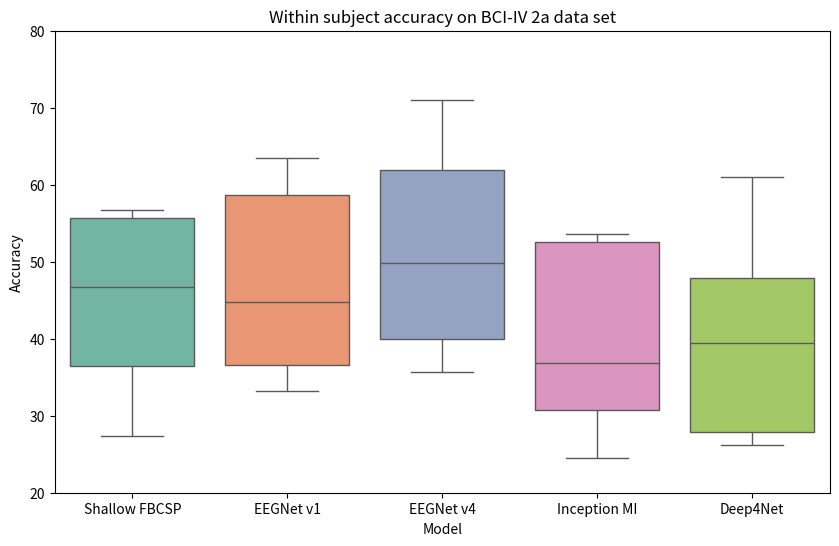
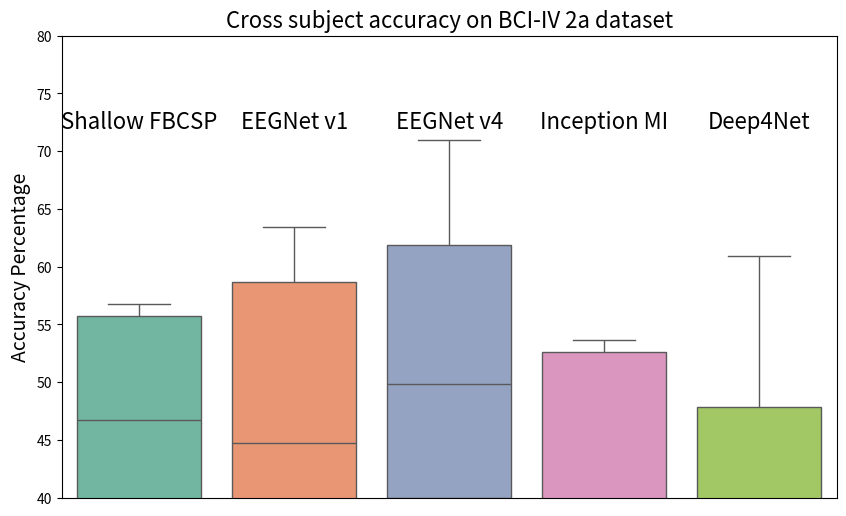

These figures' Python source, in order:
import pandas as pd
import seaborn as sns
import matplotlib.pyplot as plt

import numpy as np

# Assuming you have your data in 2D arrays: accuracies, standard_deviations
models = ['Shallow FBCSP', 'EEGNet v1', 'EEGNet v4', 'Inception MI', 'Deep4Net']
subjects = ['Subject1', 'Subject2', 'Subject3', 'Subject4', 'Subject5', 'Subject6', 'Subject7', 'Subject8', 'Subject9']

# #cross
# accuracies = np.array([[61.30, 62.291, 67.62,51.11 , 56.64], [46.97,51.336,54.04,40.67,46.441],[73.4722,71.14,71.57,60.034,73.4201],[51.19,50.85,53.81,42.70,50.72],[55.468,56.163,60.71,41.73,57.5],[54.28,58.055,57.482,42.91,53.50],[69.04,66.89,68.64,57.361,65.83],[70.41,69.40,69.94,59.79,63.78],[62.06,59.93,63.75,51.78,59.21] ]) # replace with your actual 2D array
# standard_deviations = np.array([[1.48,4.96,1.10,1.91,2.11],[1.31,2.69,1.63,2.05,2.22],[1.19,2.14,2.07,3.51,1.79],[1.88,2.02,2.08,1.79,0.94],[3.23,1.85,1.941,3.79,1.83],[1.86,3.25,3.20,1.75,1.32],[1.41,1.96,2.81,2.44,1.49],[1.20,2.89,2.03,1.930,2.30],[1.37,1.44,1.06,3.20,1.55]]) # replace with your actual 2D array

# within
accuracies = np.array([[56.72,54.13,61.89,47.49,51.98], [27.41,36.03,37.5,24.48,27.84],[55.77,61.29,70.94,53.62,47.84],[43.53,44.74,49.82,33.70,39.39],[31.89,36.55,35.68,30.68,29.05],[36.46,33.18,40.00,28.70,27.67],[46.72,40.25,43.18,36.81,26.20 ],[47.93,58.62,61.63,52.58,41.03],[55.68,63.44,68.27,53.27,60.94]]) # replace with your actual 2D array
standard_deviations = np.array([[2.75,4.19,3.63,7.90,5.74],[2.95,2.53,3.75,1.58,2.87],[4.22,8.89,3.44,4.77,2.76],[1.96,2.00,4.92,2.99,4.12],[3.70,5.47,3.35,5.25,2.22],[3.66,5.77,3.9,5.28,2.09],[4.41,4.47,6.36,4.91,3.52],[3.33,3.49,2.48,5.66,8.83],[3.15,4.93,3.56,6.49,3.94]]) # replace with your actual 2D array

# Create lists for Model, Subject, Accuracy and Standard Deviation
model_list = []

subject_list = []
accuracy_list = []
std_dev_list = []

for i, subject in enumerate(subjects):
    for j, model in enumerate(models):
        model_list.append(model)
        subject_list.append(subject)
        accuracy_list.append(accuracies[i][j])
        std_dev_list.append(standard_deviations[i][j])


df = pd.DataFrame({
    'Model': model_list,
    'Subject': subject_list,
    'Accuracy': accuracy_list,
    'Std Dev': std_dev_list
})

# Define a color palette
palette = sns.color_palette('Set2', len(df['Model']))

# # Create a box plot without outliers
plt.figure(figsize=(10, 6))
sns.boxplot(x='Model', y='Accuracy', data=df, showfliers=False,palette=palette)
sns.swarmplot(x='Model', y='Std Dev', data=df, color=".25")
plt.title('Within subject accuracy on BCI-IV 2a data set')
plt.ylim(20,80)  # Set the limits of the y-axis
# plt.show()

# Create a box plot without outliers
plt.figure(figsize=(10, 6))
box_plot = sns.boxplot(x='Model', y='Accuracy', data=df, showfliers=False, palette=palette)
sns.swarmplot(x='Model', y='Std Dev', data=df, color=".25")

# Add names above the boxes with increased font size
for i in range(len(df['Model'].unique())):
    plt.text(x=i, y=df['Accuracy'].max() + 1, s=df['Model'].unique()[i], horizontalalignment='center', fontsize=16)

# Remove x-axis label and ticks
plt.xlabel('')
plt.xticks([])

# Increase the font size of the title and the y-axis label
plt.title('Cross subject accuracy on BCI-IV 2a dataset', fontsize=16)
plt.ylabel('Accuracy Percentage', fontsize=14)

plt.ylim(40,80)  # Set the limits of the y-axis
plt.show()